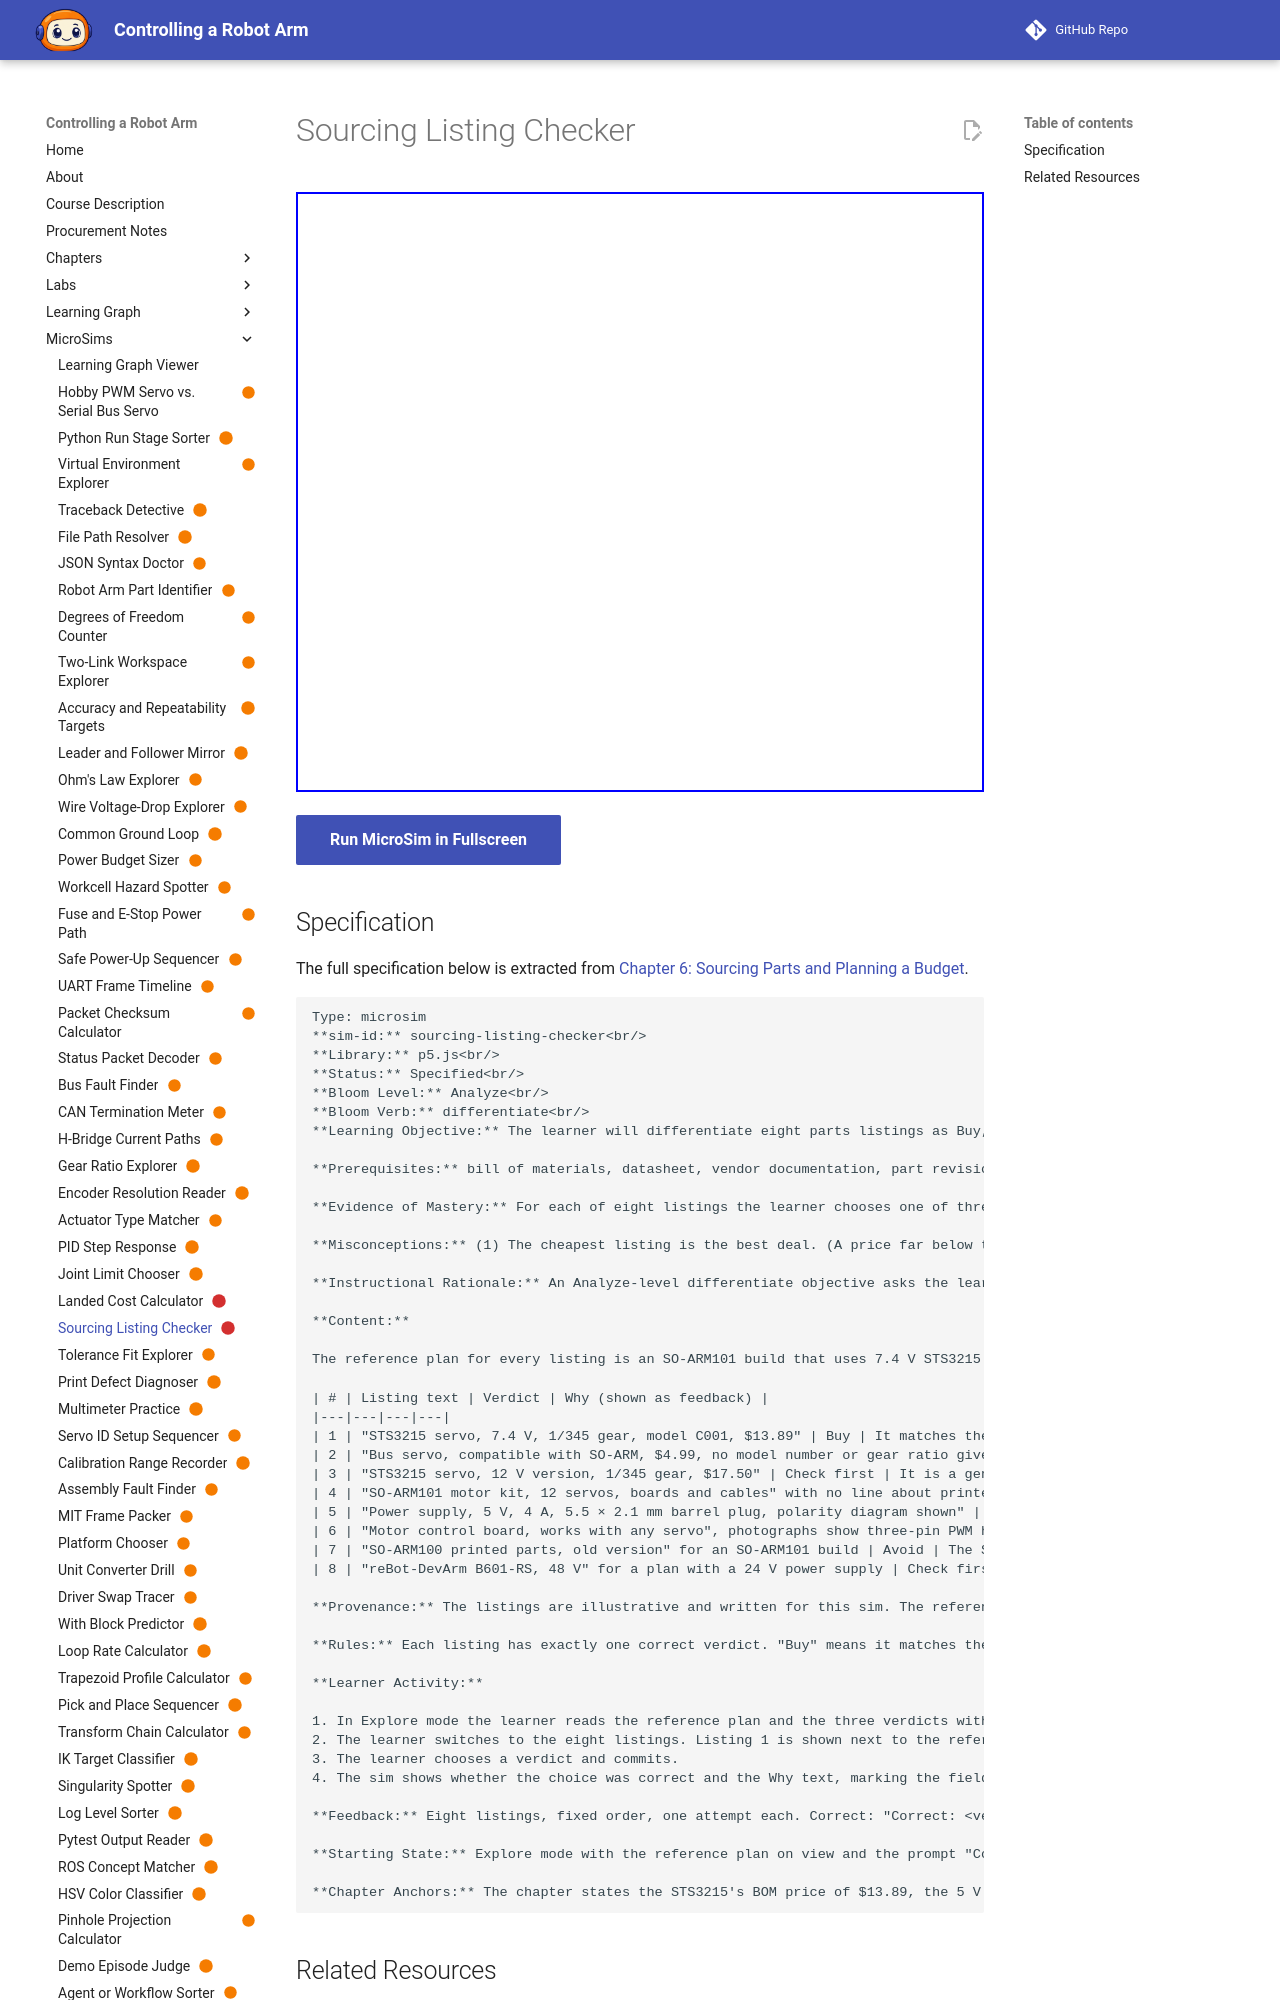

repository: dmccreary/robot-arm · page: sims/sourcing-listing-checker/index.html · generator: mkdocs

---
title: "Sourcing Listing Checker"
description: "The learner will differentiate eight parts listings as Buy, Check first or Avoid by comparing each with the bill of materials, with at least 7 of 8 correct on the first attempt."
status: scaffold
library: p5.js
bloom_level: Analyze
---

# Sourcing Listing Checker



<iframe src="main.html" width="100%" height="600"></iframe>

[Run MicroSim in Fullscreen](main.html){ .md-button .md-button--primary }
